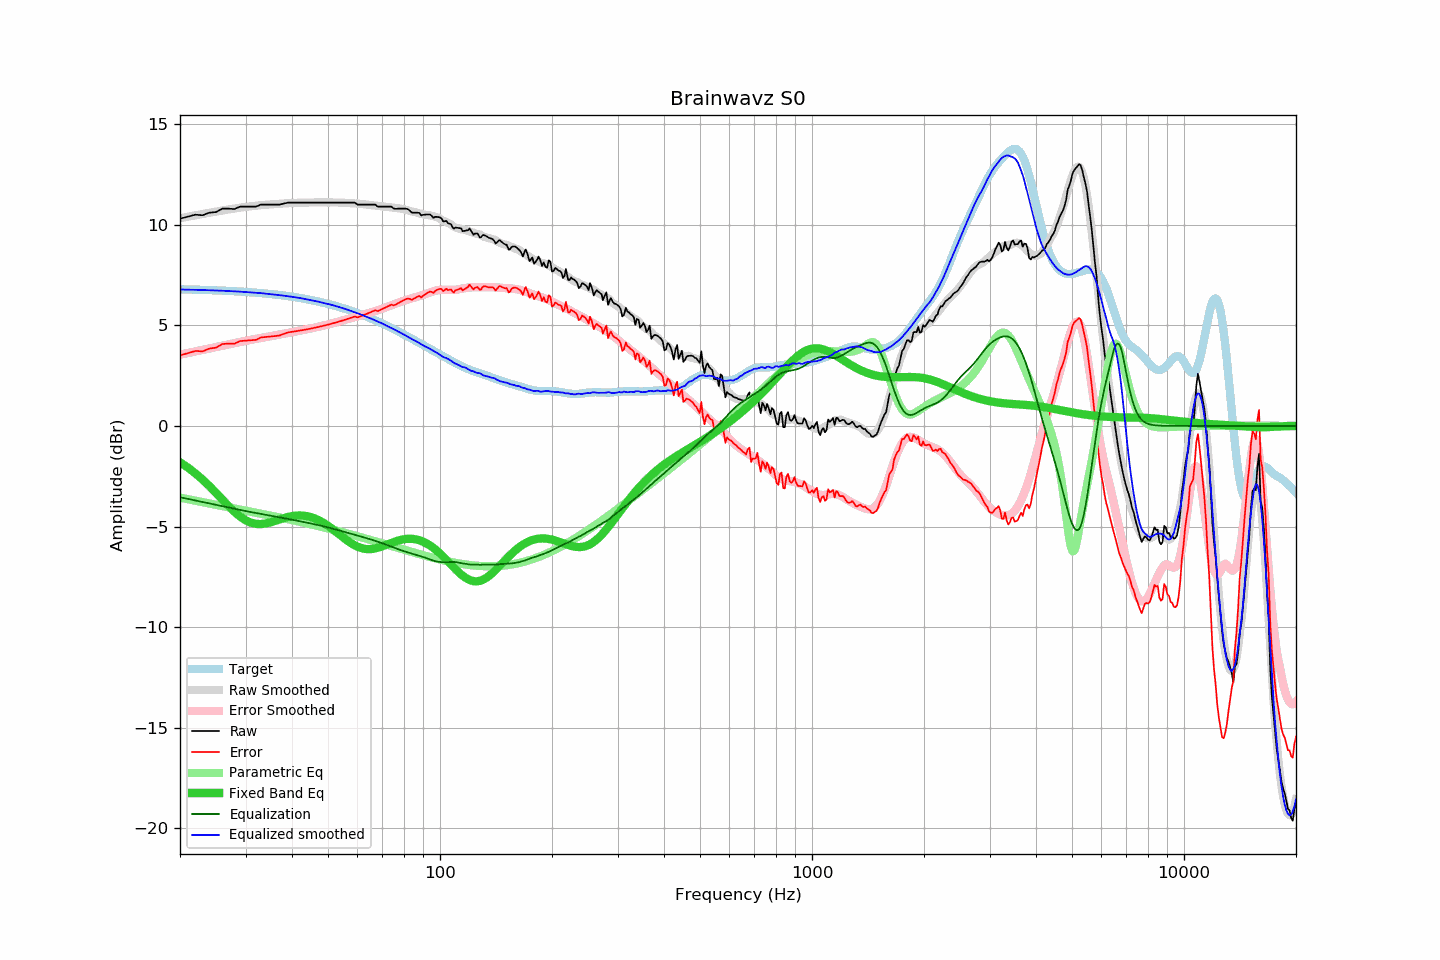

Source data for this figure (header and first rows):
frequency, raw, error, smoothed, error_smoothed, equalization, parametric_eq, equalized_raw, equalized_smoothed, target
20, 10.30, 3.51, 10.33, 3.54, -3.54, -1.81, 6.76, 6.78, 6.79
21, 10.40, 3.62, 10.40, 3.62, -3.62, -2.07, 6.78, 6.78, 6.78
22, 10.50, 3.73, 10.47, 3.70, -3.70, -2.36, 6.80, 6.77, 6.77
23, 10.47, 3.71, 10.54, 3.78, -3.78, -2.67, 6.69, 6.76, 6.76
24, 10.60, 3.85, 10.60, 3.85, -3.85, -2.99, 6.75, 6.75, 6.75
25, 10.63, 3.89, 10.66, 3.92, -3.92, -3.33, 6.71, 6.73, 6.74
26, 10.80, 4.07, 10.71, 3.99, -3.99, -3.66, 6.81, 6.72, 6.73
27, 10.80, 4.09, 10.76, 4.05, -4.05, -3.98, 6.75, 6.71, 6.71
28, 10.78, 4.08, 10.81, 4.11, -4.11, -4.26, 6.67, 6.69, 6.70
29, 10.90, 4.22, 10.85, 4.17, -4.17, -4.50, 6.73, 6.68, 6.68
30, 10.90, 4.24, 10.89, 4.23, -4.23, -4.69, 6.67, 6.66, 6.66
31, 10.90, 4.26, 10.92, 4.28, -4.28, -4.81, 6.62, 6.64, 6.64
32, 10.90, 4.28, 10.95, 4.33, -4.33, -4.87, 6.57, 6.62, 6.62
33, 11.00, 4.40, 10.98, 4.37, -4.37, -4.88, 6.63, 6.60, 6.60
34, 11.00, 4.42, 10.99, 4.42, -4.42, -4.85, 6.59, 6.58, 6.58
35, 11.00, 4.44, 11.01, 4.46, -4.46, -4.79, 6.54, 6.55, 6.56
36, 11.00, 4.47, 11.02, 4.50, -4.50, -4.72, 6.50, 6.52, 6.53
37, 11.00, 4.49, 11.04, 4.54, -4.54, -4.65, 6.46, 6.50, 6.51
38, 11.05, 4.57, 11.06, 4.58, -4.58, -4.58, 6.47, 6.48, 6.48
39, 11.10, 4.65, 11.07, 4.62, -4.62, -4.53, 6.48, 6.45, 6.45
40, 11.10, 4.68, 11.08, 4.66, -4.66, -4.48, 6.44, 6.42, 6.42
41, 11.10, 4.71, 11.09, 4.70, -4.70, -4.46, 6.40, 6.39, 6.39
42, 11.10, 4.74, 11.10, 4.74, -4.74, -4.45, 6.37, 6.36, 6.36
43, 11.10, 4.77, 11.10, 4.77, -4.77, -4.46, 6.33, 6.32, 6.33
44, 11.10, 4.81, 11.10, 4.81, -4.81, -4.49, 6.29, 6.29, 6.29
45, 11.10, 4.84, 11.11, 4.85, -4.85, -4.53, 6.25, 6.26, 6.26
46, 11.10, 4.88, 11.11, 4.89, -4.89, -4.59, 6.21, 6.22, 6.22
47, 11.10, 4.92, 11.11, 4.93, -4.93, -4.67, 6.18, 6.18, 6.19
48, 11.10, 4.95, 11.10, 4.97, -4.97, -4.76, 6.14, 6.14, 6.15
49, 11.10, 4.99, 11.10, 5.00, -5.00, -4.86, 6.10, 6.10, 6.11
50, 11.10, 5.03, 11.11, 5.05, -5.05, -4.96, 6.06, 6.06, 6.07
51, 11.10, 5.08, 11.11, 5.09, -5.09, -5.08, 6.02, 6.02, 6.03
52, 11.10, 5.12, 11.11, 5.13, -5.13, -5.20, 5.97, 5.98, 5.98
53, 11.10, 5.16, 11.11, 5.17, -5.17, -5.32, 5.93, 5.94, 5.94
54, 11.10, 5.21, 11.10, 5.21, -5.21, -5.44, 5.89, 5.89, 5.89
55, 11.10, 5.25, 11.10, 5.25, -5.25, -5.55, 5.85, 5.84, 5.85
56, 11.10, 5.30, 11.09, 5.29, -5.29, -5.66, 5.81, 5.80, 5.80
57, 11.10, 5.35, 11.08, 5.33, -5.33, -5.76, 5.77, 5.75, 5.76
58, 11.10, 5.39, 11.07, 5.37, -5.37, -5.86, 5.73, 5.70, 5.71
59, 11.10, 5.44, 11.07, 5.41, -5.41, -5.93, 5.69, 5.65, 5.66
60, 11.00, 5.39, 11.05, 5.45, -5.45, -6.00, 5.55, 5.61, 5.61
61, 11.00, 5.44, 11.04, 5.49, -5.49, -6.05, 5.52, 5.56, 5.56
62, 11.00, 5.49, 11.03, 5.52, -5.52, -6.09, 5.48, 5.50, 5.51
63, 11.00, 5.54, 11.01, 5.56, -5.56, -6.11, 5.44, 5.45, 5.46
64, 11.00, 5.60, 10.99, 5.60, -5.60, -6.12, 5.40, 5.40, 5.41
65, 11.00, 5.65, 10.98, 5.63, -5.63, -6.12, 5.37, 5.35, 5.35
66, 11.00, 5.70, 10.97, 5.67, -5.67, -6.11, 5.33, 5.30, 5.30
67, 11.00, 5.75, 10.96, 5.71, -5.71, -6.09, 5.29, 5.25, 5.25
68, 10.90, 5.71, 10.94, 5.75, -5.75, -6.06, 5.15, 5.19, 5.20
69, 10.90, 5.76, 10.93, 5.79, -5.79, -6.02, 5.11, 5.14, 5.14
70, 10.90, 5.81, 10.92, 5.83, -5.83, -5.98, 5.07, 5.09, 5.09
71, 10.90, 5.87, 10.90, 5.87, -5.87, -5.94, 5.03, 5.03, 5.03
72, 10.90, 5.92, 10.89, 5.91, -5.91, -5.90, 4.99, 4.97, 4.98
73, 10.90, 5.98, 10.87, 5.96, -5.96, -5.85, 4.94, 4.92, 4.93
74, 10.90, 6.03, 10.87, 6.00, -6.00, -5.81, 4.90, 4.87, 4.87
75, 10.81, 5.99, 10.85, 6.04, -6.04, -5.77, 4.77, 4.81, 4.82
76, 10.79, 6.03, 10.84, 6.08, -6.08, -5.73, 4.71, 4.76, 4.76
77, 10.80, 6.09, 10.82, 6.12, -6.12, -5.70, 4.68, 4.70, 4.71
78, 10.80, 6.15, 10.81, 6.16, -6.16, -5.67, 4.64, 4.65, 4.65
79, 10.80, 6.20, 10.79, 6.19, -6.19, -5.65, 4.61, 4.60, 4.60
... 553 more rows
